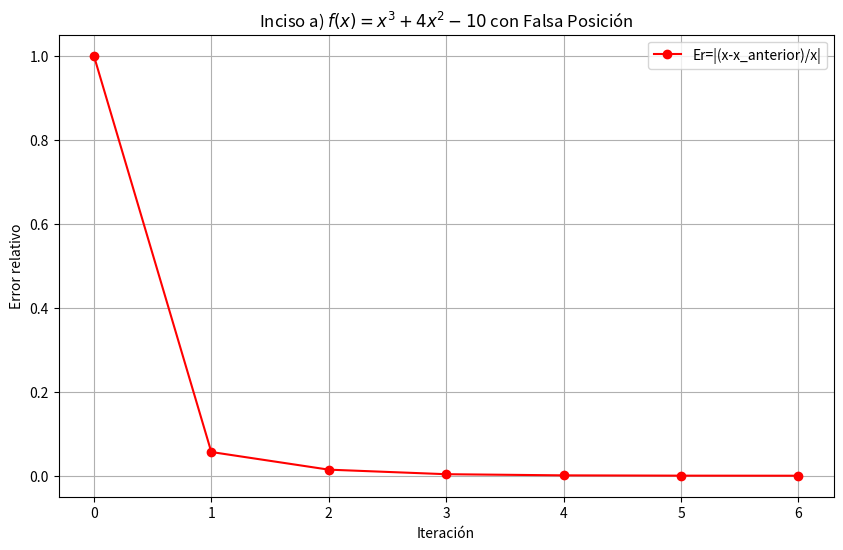

This chart was generated by the following Python code:
#Inciso a) usando el Método de Falsa Posición

import matplotlib.pyplot as plt #Llibrería matplotlib para poder hacer gráficas
import math #Librería matemática para usar funciones exponenciales

def f(x): #Define la función f(x)
    return x**3 + 4*x**2 - 10 #Ecuación del inciso
a=1 #Límite inferior del intervalo
b=2 #Límite superior del intervalo
error_deseado=0.0001 # Tolerancia aceptada
error=100 #Se inicia con un error grande que sirve para arrancar el ciclo
iteracion=0 #Contador de iteraciones
xr_anterior=0 #Guarda el valor anterior de la aproximación de la raíz
valores_x=[] #Lista donde se guardarán los valores aproximados de la raíz en la grafica
valores_fx=[] #Lista donde se guardarán los valores de la función evaluada en x en la grafica
iteraciones=[] #Lista para guardar el número de iteración
errores=[] #Lista donde se guardará el error de cada iteración
if f(a)*f(b)>=0: #(PASO 1/INICIAL) Verificar si la condición es correcta
    print("El método de falsa posición no se puede aplicar en este intervalo.")
    print("f(a)*f(b) debe ser menor que 0.")
else: #Crea la tabla de resultados
    print(f"{'Iter':<5}{'a':<10}{'b':<10}{'xr':<10}{'f(xr)':<15}{'Er':<10}{'Er%':<10}")
    print("-"*73) #Línea separadora para la tabla
    
    while error>error_deseado: #El ciclo se ejecuta mientras el error sea mayor que el error permitido
        xr=a-(f(a)*(b-a))/(f(b)-f(a)) #(PASO 2) Calcula la aproximación de la raíz
        fxr=f(xr) #(PASO 3) Evalúa la función en xr
        if iteracion==0: #SI la iteración es igual a 0
            er=1 #El error es 1=100% ya que es el error maximo que se tiene al iniciar el ciclo
        else:
            er=abs((xr-xr_anterior)/xr) #Cálculo del ERROR RELATIVO
        erp=er*100 #Cálculo del ERROR PORCENTUAL
        print(f"{iteracion:<5}{a:<10.4f}{b:<10.4f}{xr:<10.4f}{fxr:<15.6f}{er:<10.6f}{erp:<10.6f}") #Datos de la tabla
        valores_x.append(xr) #Guarda el valor de xr para después graficarlo
        valores_fx.append(fxr) #Guarda el valor de f(xr) para la gráfica
        iteraciones.append(iteracion) #Guarda el número de iteración
        errores.append(er) #Guarda el error relativo
        if f(a)*fxr<0: #(CONDICIÓN 1) La raíz está entre a y xr
            b=xr #Entonces el nuevo límite superior es xr
        elif f(a)*fxr>0: #(CONDICIÓN 2) La raíz está entre xr y b
            a=xr #Entonces el nuevo límite inferior es xr
        else:
            break #(CONDICIÓN 3) Si f(xr)=0 se encontró la raíz exacta
        xr_anterior=xr #Guarda el xr actual para la siguiente iteración
        error=er #El error relativo es igual al error actual
        iteracion+=1 #Aumenta el contador de iteraciones

    plt.figure(figsize=(10,6)) #Crea una figura de tamaño 10x6 para la gráfica
    plt.plot(iteraciones, errores, marker='o', linestyle='-', color='red', label='Er=|(x-x_anterior)/x|') #Configuración de la gráfica
    plt.title(r'Inciso a) $f(x)=x^3+4x^2-10$ con Falsa Posición') #Título de la gráfica
    plt.xlabel('Iteración') #Etiqueta eje X
    plt.ylabel('Error relativo') #Etiqueta eje Y
    plt.grid(True) #Activa la cuadrícula
    plt.legend()  #Muestra la leyenda
    plt.show()  #Muestra la gráfica
    print("\nRaíz aproximada:", xr) #Imprime la raíz final
